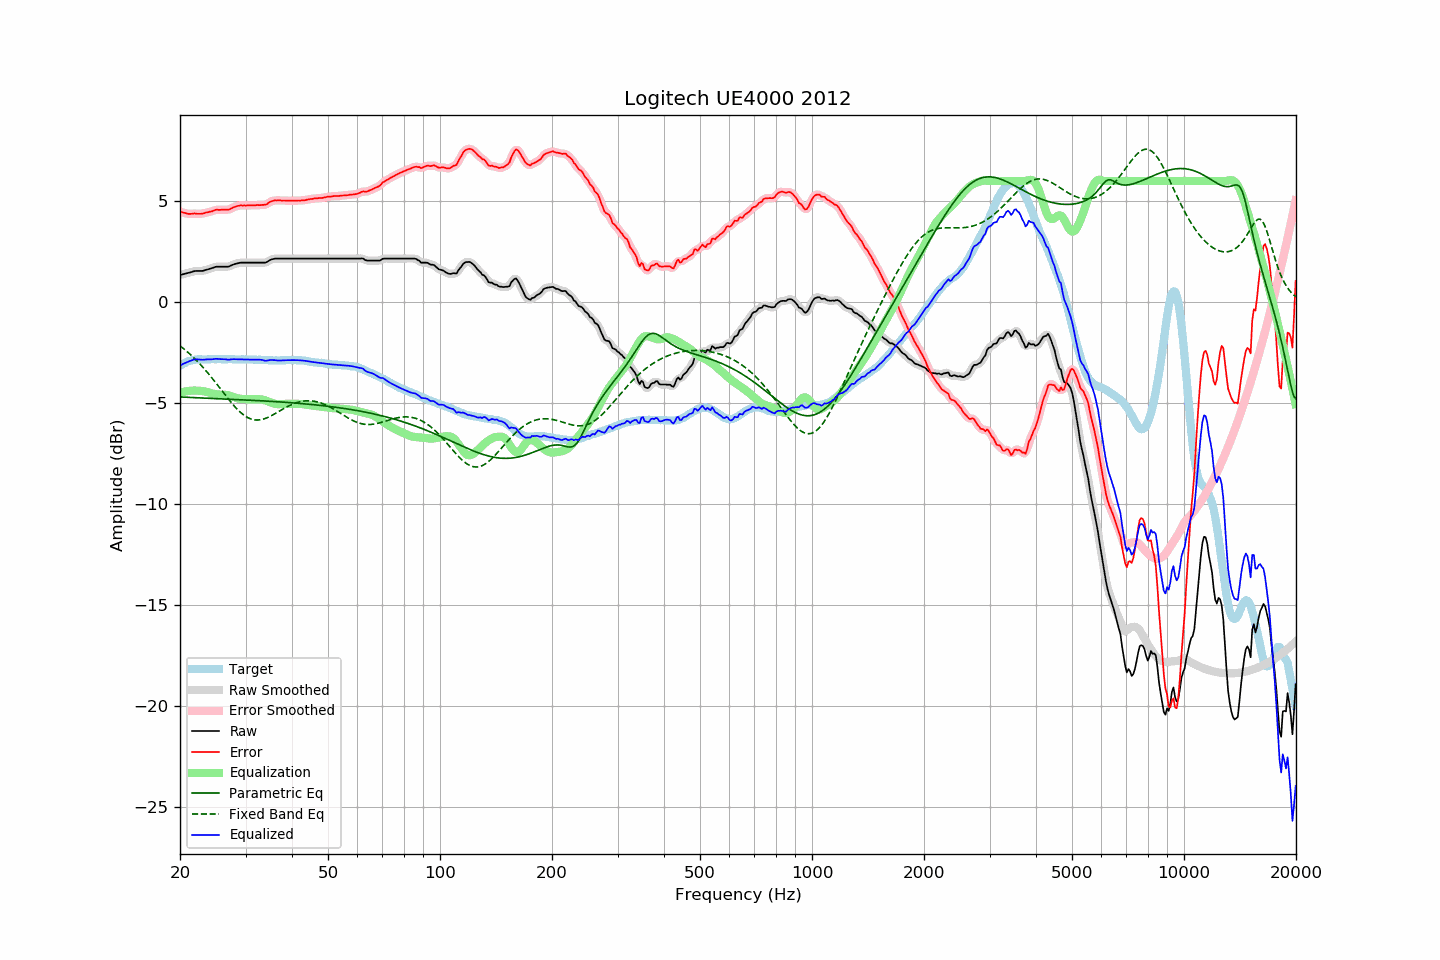

The table this chart was drawn from, first rows:
frequency, raw, error, smoothed, error_smoothed, equalization, parametric_eq, fixed_band_eq, equalized_raw, equalized_smoothed, target
20.00, 1.35, 4.49, 1.35, 4.49, -4.48, -4.69, -2.16, -3.13, -3.13, -3.14
20.20, 1.37, 4.46, 1.37, 4.46, -4.46, -4.69, -2.22, -3.09, -3.09, -3.09
20.40, 1.39, 4.43, 1.39, 4.44, -4.44, -4.69, -2.28, -3.05, -3.05, -3.04
20.61, 1.41, 4.42, 1.41, 4.41, -4.42, -4.70, -2.35, -3.01, -3.01, -3.01
20.81, 1.43, 4.39, 1.43, 4.39, -4.41, -4.70, -2.42, -2.98, -2.98, -2.96
21.02, 1.45, 4.37, 1.45, 4.38, -4.39, -4.71, -2.48, -2.94, -2.95, -2.92
21.23, 1.47, 4.37, 1.47, 4.37, -4.38, -4.71, -2.55, -2.91, -2.91, -2.90
21.44, 1.49, 4.37, 1.49, 4.38, -4.38, -4.71, -2.63, -2.89, -2.88, -2.88
21.66, 1.52, 4.38, 1.52, 4.38, -4.37, -4.72, -2.70, -2.86, -2.86, -2.87
21.87, 1.54, 4.39, 1.54, 4.39, -4.37, -4.72, -2.78, -2.83, -2.84, -2.86
22.09, 1.55, 4.38, 1.55, 4.38, -4.37, -4.72, -2.86, -2.82, -2.83, -2.84
22.31, 1.55, 4.37, 1.55, 4.38, -4.38, -4.73, -2.94, -2.83, -2.83, -2.83
22.54, 1.55, 4.37, 1.55, 4.37, -4.38, -4.73, -3.02, -2.83, -2.83, -2.83
22.76, 1.55, 4.37, 1.55, 4.38, -4.39, -4.73, -3.11, -2.84, -2.84, -2.83
22.99, 1.55, 4.39, 1.55, 4.39, -4.40, -4.74, -3.20, -2.85, -2.84, -2.84
23.22, 1.57, 4.41, 1.57, 4.41, -4.41, -4.74, -3.29, -2.84, -2.84, -2.84
23.45, 1.60, 4.44, 1.59, 4.43, -4.42, -4.74, -3.38, -2.83, -2.83, -2.84
23.69, 1.62, 4.45, 1.62, 4.45, -4.45, -4.75, -3.47, -2.83, -2.83, -2.83
23.92, 1.64, 4.47, 1.64, 4.47, -4.47, -4.75, -3.57, -2.83, -2.83, -2.83
24.16, 1.67, 4.49, 1.66, 4.48, -4.49, -4.75, -3.66, -2.82, -2.83, -2.82
24.40, 1.69, 4.50, 1.69, 4.51, -4.51, -4.76, -3.76, -2.82, -2.82, -2.81
24.65, 1.72, 4.54, 1.72, 4.54, -4.53, -4.76, -3.86, -2.81, -2.81, -2.82
24.89, 1.75, 4.57, 1.74, 4.56, -4.55, -4.77, -3.96, -2.80, -2.81, -2.82
25.14, 1.76, 4.58, 1.76, 4.57, -4.56, -4.77, -4.06, -2.80, -2.80, -2.82
25.39, 1.76, 4.57, 1.76, 4.58, -4.57, -4.77, -4.17, -2.81, -2.81, -2.81
25.65, 1.76, 4.57, 1.76, 4.57, -4.57, -4.78, -4.27, -2.82, -2.81, -2.81
25.91, 1.76, 4.58, 1.76, 4.58, -4.58, -4.78, -4.37, -2.82, -2.82, -2.82
26.16, 1.76, 4.58, 1.76, 4.58, -4.58, -4.78, -4.47, -2.82, -2.82, -2.82
26.43, 1.76, 4.58, 1.76, 4.58, -4.58, -4.79, -4.58, -2.82, -2.82, -2.82
26.69, 1.76, 4.58, 1.76, 4.58, -4.59, -4.79, -4.68, -2.83, -2.83, -2.82
26.96, 1.76, 4.57, 1.77, 4.58, -4.60, -4.79, -4.78, -2.85, -2.84, -2.81
27.23, 1.79, 4.60, 1.79, 4.61, -4.63, -4.80, -4.88, -2.84, -2.84, -2.82
27.50, 1.83, 4.64, 1.82, 4.64, -4.65, -4.80, -4.97, -2.82, -2.83, -2.82
27.77, 1.86, 4.69, 1.86, 4.68, -4.68, -4.81, -5.07, -2.82, -2.82, -2.83
28.05, 1.89, 4.72, 1.89, 4.72, -4.71, -4.81, -5.16, -2.82, -2.82, -2.83
28.33, 1.91, 4.75, 1.91, 4.74, -4.73, -4.81, -5.24, -2.82, -2.82, -2.84
28.62, 1.93, 4.77, 1.93, 4.77, -4.76, -4.82, -5.33, -2.83, -2.82, -2.84
28.90, 1.95, 4.78, 1.95, 4.78, -4.77, -4.82, -5.40, -2.82, -2.83, -2.83
29.19, 1.96, 4.80, 1.96, 4.79, -4.78, -4.82, -5.48, -2.83, -2.83, -2.84
29.48, 1.96, 4.78, 1.96, 4.79, -4.79, -4.83, -5.54, -2.83, -2.83, -2.82
29.78, 1.96, 4.79, 1.96, 4.79, -4.79, -4.83, -5.60, -2.83, -2.83, -2.83
30.08, 1.96, 4.78, 1.96, 4.79, -4.79, -4.84, -5.66, -2.84, -2.84, -2.82
30.38, 1.96, 4.79, 1.96, 4.79, -4.79, -4.84, -5.70, -2.84, -2.84, -2.83
30.68, 1.96, 4.79, 1.96, 4.79, -4.79, -4.84, -5.74, -2.84, -2.84, -2.84
30.99, 1.96, 4.80, 1.96, 4.80, -4.80, -4.85, -5.77, -2.84, -2.84, -2.84
31.30, 1.96, 4.80, 1.96, 4.80, -4.80, -4.85, -5.80, -2.84, -2.84, -2.84
31.61, 1.96, 4.80, 1.96, 4.80, -4.80, -4.86, -5.82, -2.84, -2.84, -2.84
31.93, 1.96, 4.80, 1.96, 4.80, -4.80, -4.86, -5.83, -2.84, -2.84, -2.84
32.24, 1.96, 4.81, 1.96, 4.80, -4.80, -4.87, -5.83, -2.84, -2.84, -2.85
32.57, 1.96, 4.80, 1.96, 4.81, -4.80, -4.87, -5.83, -2.84, -2.84, -2.84
32.89, 1.96, 4.80, 1.96, 4.81, -4.80, -4.87, -5.82, -2.84, -2.84, -2.85
33.22, 1.96, 4.82, 1.96, 4.81, -4.81, -4.88, -5.80, -2.86, -2.86, -2.86
33.55, 1.96, 4.82, 1.95, 4.81, -4.83, -4.88, -5.78, -2.87, -2.88, -2.86
33.89, 1.96, 4.83, 1.97, 4.83, -4.85, -4.89, -5.75, -2.90, -2.89, -2.87
34.23, 1.99, 4.85, 1.99, 4.86, -4.88, -4.89, -5.72, -2.89, -2.89, -2.86
34.57, 2.04, 4.91, 2.04, 4.91, -4.91, -4.90, -5.69, -2.87, -2.88, -2.87
34.92, 2.09, 4.96, 2.08, 4.95, -4.94, -4.90, -5.65, -2.86, -2.86, -2.88
35.27, 2.12, 5.00, 2.12, 5.00, -4.97, -4.91, -5.61, -2.86, -2.86, -2.88
35.62, 2.14, 5.02, 2.14, 5.02, -5.00, -4.91, -5.57, -2.86, -2.86, -2.88
35.97, 2.16, 5.04, 2.15, 5.03, -5.02, -4.92, -5.52, -2.86, -2.87, -2.88
... 635 more rows
